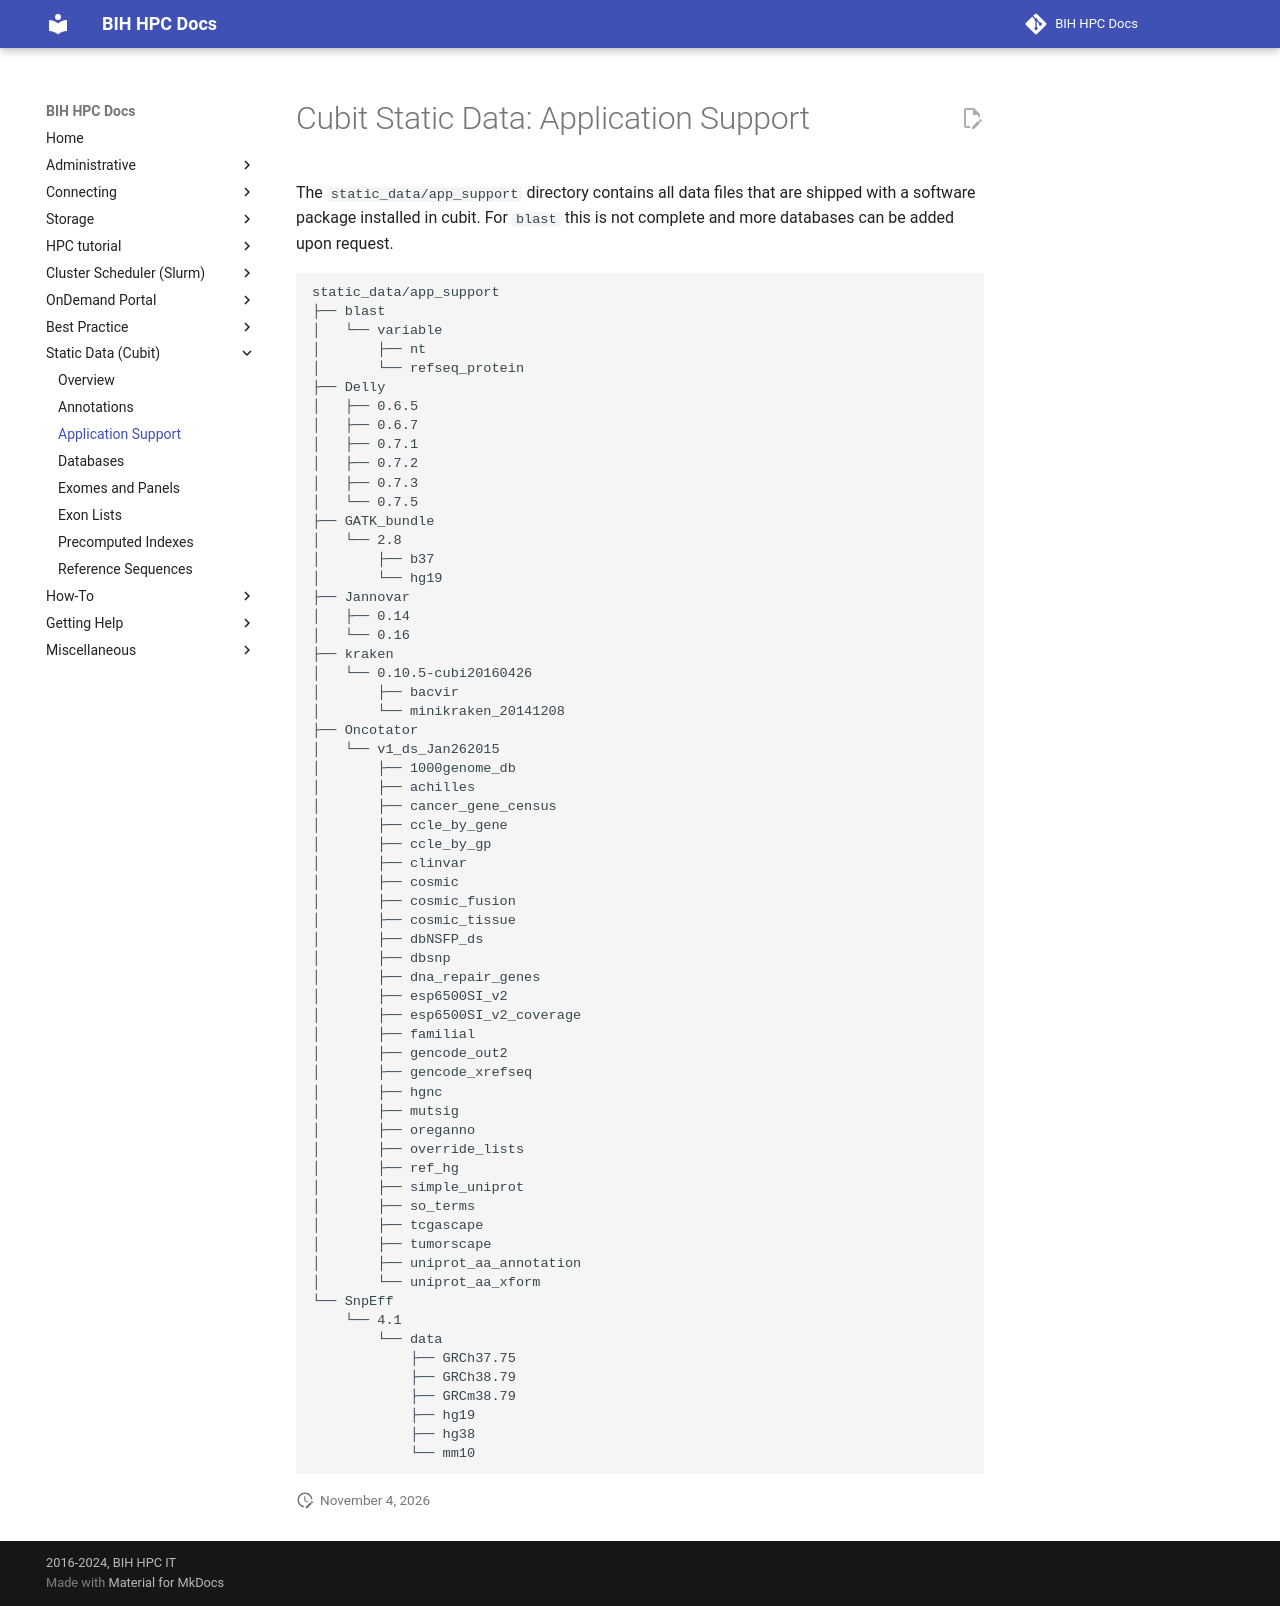

repository: bihealth/bih-cluster · page: cubit/app-support/index.html · generator: mkdocs

# Cubit Static Data: Application Support

The `static_data/app_support` directory contains all data files that are
shipped with a software package installed in cubit. For `blast` this is
not complete and more databases can be added upon request.

```
static_data/app_support
├── blast
│   └── variable
│       ├── nt
│       └── refseq_protein
├── Delly
│   ├── 0.6.5
│   ├── 0.6.7
│   ├── 0.7.1
│   ├── 0.7.2
│   ├── 0.7.3
│   └── 0.7.5
├── GATK_bundle
│   └── 2.8
│       ├── b37
│       └── hg19
├── Jannovar
│   ├── 0.14
│   └── 0.16
├── kraken
│   └── 0.10.5-cubi20160426
│       ├── bacvir
│       └── minikraken_20141208
├── Oncotator
│   └── v1_ds_Jan262015
│       ├── 1000genome_db
│       ├── achilles
│       ├── cancer_gene_census
│       ├── ccle_by_gene
│       ├── ccle_by_gp
│       ├── clinvar
│       ├── cosmic
│       ├── cosmic_fusion
│       ├── cosmic_tissue
│       ├── dbNSFP_ds
│       ├── dbsnp
│       ├── dna_repair_genes
│       ├── esp6500SI_v2
│       ├── esp6500SI_v2_coverage
│       ├── familial
│       ├── gencode_out2
│       ├── gencode_xrefseq
│       ├── hgnc
│       ├── mutsig
│       ├── oreganno
│       ├── override_lists
│       ├── ref_hg
│       ├── simple_uniprot
│       ├── so_terms
│       ├── tcgascape
│       ├── tumorscape
│       ├── uniprot_aa_annotation
│       └── uniprot_aa_xform
└── SnpEff
    └── 4.1
        └── data
            ├── GRCh37.75
            ├── GRCh38.79
            ├── GRCm38.79
            ├── hg19
            ├── hg38
            └── mm10
```
